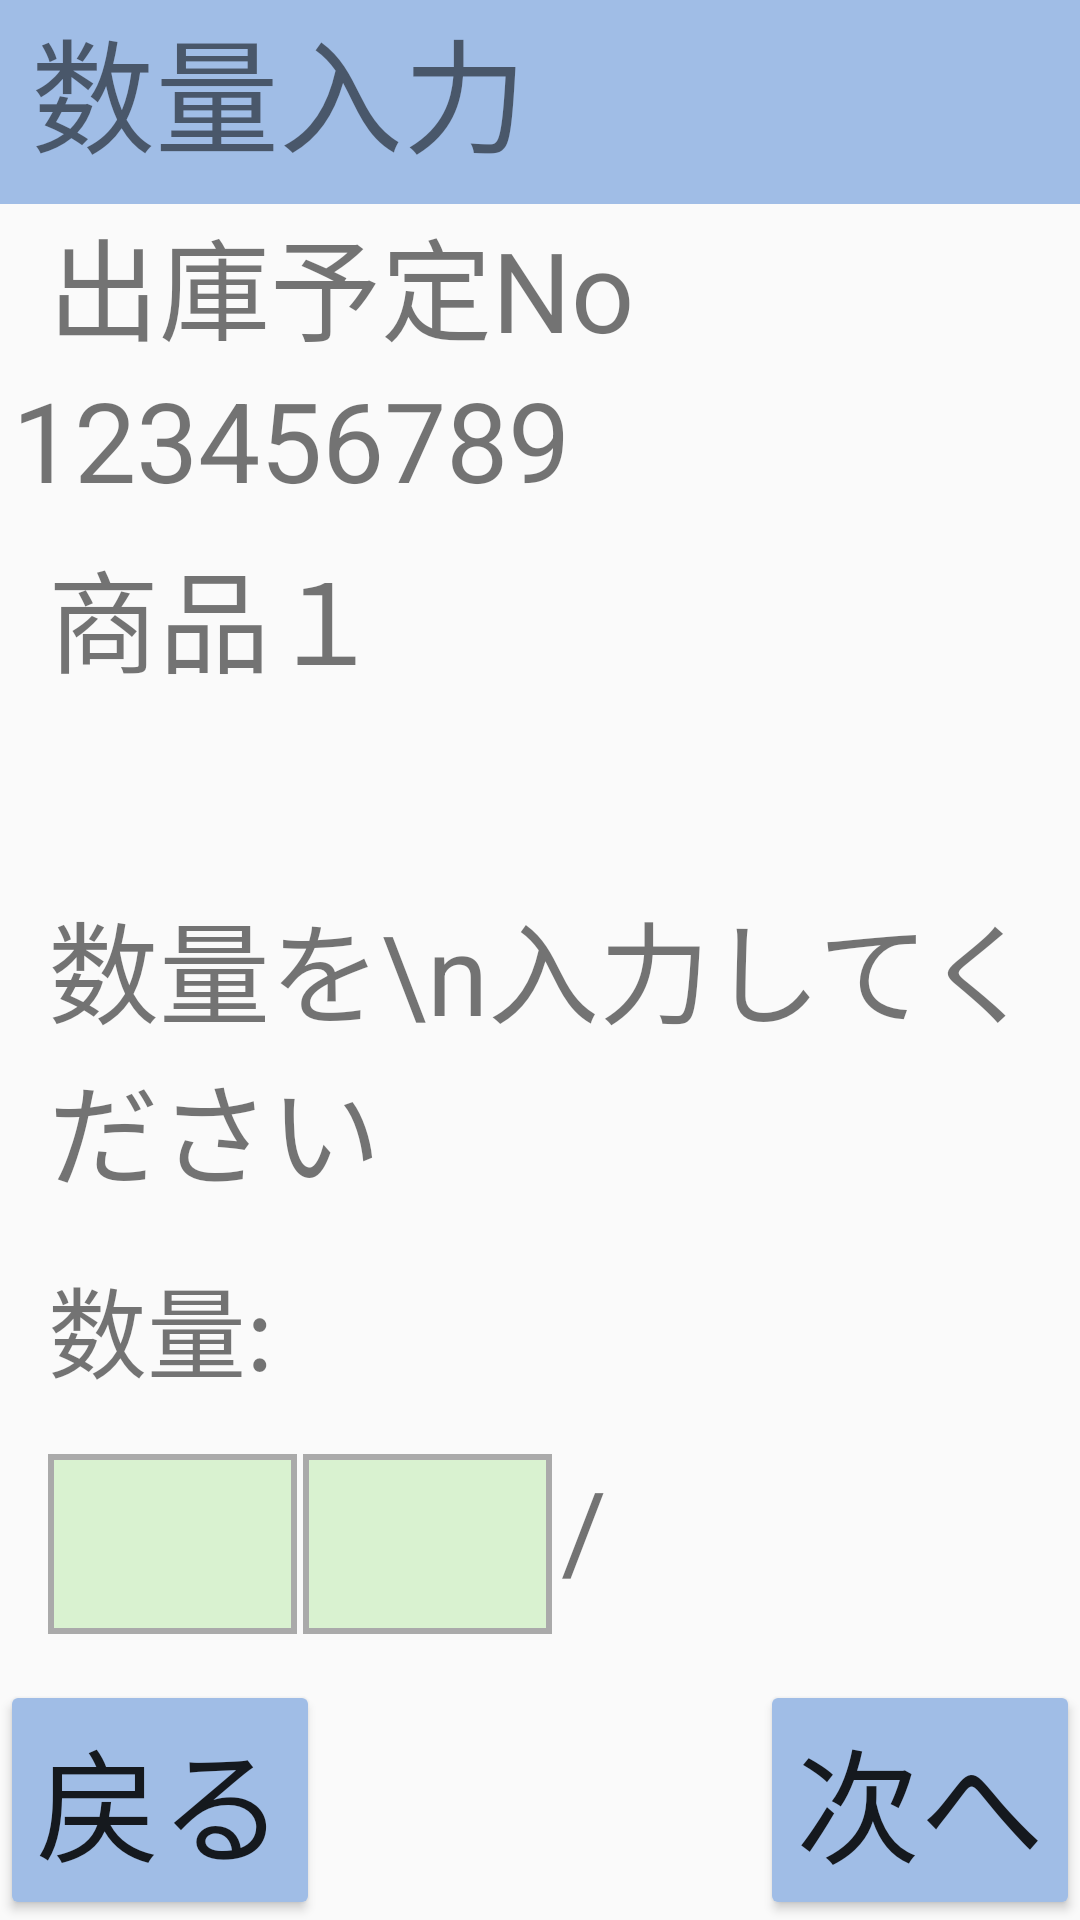

Produce the Android XML layout that renders to this screen, including the resource entries it uses.
<!-- AndroidManifest.xml: application theme Theme.KyoueiHTApplication -->
<!-- res/layout/syukko_quantity_int.xml -->
<?xml version="1.0" encoding="utf-8"?>
<androidx.constraintlayout.widget.ConstraintLayout xmlns:android="http://schemas.android.com/apk/res/android"

    xmlns:app="http://schemas.android.com/apk/res-auto"

    android:layout_width="match_parent"

    android:layout_height="match_parent">

    <TextView

        android:id="@+id/title"

        android:layout_width="418dp"

        android:layout_height="68dp"

        android:background="#A0BDE6"

        android:text=" 数量入力"

        android:textSize="20pt"
        app:layout_constraintStart_toStartOf="parent"
        app:layout_constraintTop_toTopOf="parent" />

    <Button

        android:id="@+id/back_btn"

        android:layout_width="wrap_content"

        android:layout_height="wrap_content"

        android:backgroundTint="#A0BDE6"

        android:text="戻る"

        android:textSize="20pt"

        app:layout_constraintBottom_toBottomOf="parent"

        app:layout_constraintStart_toStartOf="parent" />

    <Button

        android:id="@+id/next_btn"

        android:layout_width="wrap_content"

        android:layout_height="wrap_content"

        android:backgroundTint="#A0BDE6"

        android:text="次へ"

        android:textSize="20pt"

        app:layout_constraintBottom_toBottomOf="parent"

        app:layout_constraintEnd_toEndOf="parent"

        />

    <TextView

        android:id="@+id/output_number_text"

        android:layout_width="wrap_content"

        android:layout_height="wrap_content"

        android:layout_marginStart="16dp"

        android:text="出庫予定No"

        android:textSize="18pt"

        app:layout_constraintStart_toStartOf="parent"

        app:layout_constraintTop_toBottomOf="@+id/title" />

    <TextView

        android:id="@+id/output_number"

        android:layout_width="352dp"

        android:layout_height="57dp"

        android:layout_marginStart="16dp"

        android:layout_marginEnd="16dp"

        android:text="123456789"

        android:textSize="18pt"

        app:layout_constraintEnd_toEndOf="parent"

        app:layout_constraintStart_toStartOf="parent"

        app:layout_constraintTop_toBottomOf="@+id/output_number_text" />

    <TextView
        android:id="@+id/quantity"
        android:layout_width="358dp"
        android:layout_height="115dp"
        android:layout_marginStart="16dp"
        android:layout_marginTop="60dp"
        android:text="数量を\n入力してください"
        android:textSize="18pt"
        app:layout_constraintStart_toStartOf="parent"
        app:layout_constraintTop_toBottomOf="@+id/selected_goods" />

    <TextView
        android:id="@+id/number"
        android:layout_width="83dp"
        android:layout_height="60dp"
        android:layout_marginStart="3dp"
        android:layout_marginTop="9dp"
        android:background="@drawable/kurobuti2"
        android:gravity="center_horizontal|center_vertical"
        android:textSize="16pt"
        app:layout_constraintStart_toEndOf="@+id/slash"
        app:layout_constraintTop_toBottomOf="@+id/quantity_" />

    <TextView
        android:id="@+id/number2"
        android:layout_width="83dp"
        android:layout_height="60dp"
        android:layout_marginStart="2dp"
        android:layout_marginTop="9dp"
        android:background="@drawable/kurobuti2"
        android:gravity="center_horizontal|center_vertical"
        android:textSize="16pt"
        app:layout_constraintStart_toEndOf="@+id/number"
        app:layout_constraintTop_toBottomOf="@+id/quantity_" />

    <EditText
        android:id="@+id/_int"
        android:layout_width="83dp"
        android:layout_height="60dp"
        android:layout_marginStart="2dp"
        android:layout_marginTop="9dp"
        android:background="@drawable/kurobuti"
        android:gravity="center_horizontal|center_vertical"
        android:digits="0123456789"
        android:inputType="number"
        android:maxLength="4"
        android:textSize="16pt"
        app:layout_constraintStart_toEndOf="@+id/quantity_int"
        app:layout_constraintTop_toBottomOf="@+id/quantity_" />

    <EditText
        android:id="@+id/quantity_int"
        android:layout_width="83dp"
        android:layout_height="60dp"
        android:layout_marginStart="16dp"
        android:layout_marginTop="9dp"
        android:background="@drawable/kurobuti"
        android:gravity="center_horizontal|center_vertical"
        android:digits="0123456789"
        android:inputType="number"
        android:maxLength="4"
        android:textSize="16pt"
        app:layout_constraintStart_toStartOf="parent"
        app:layout_constraintTop_toBottomOf="@+id/quantity_" />

    <TextView
        android:id="@+id/slash"
        android:layout_width="wrap_content"
        android:layout_height="60dp"
        android:layout_marginStart="3dp"
        android:layout_marginTop="9dp"
        android:text="/"
        android:textSize="18pt"
        app:layout_constraintStart_toEndOf="@+id/_int"
        app:layout_constraintTop_toBottomOf="@+id/quantity_" />

    <TextView
        android:id="@+id/quantity_"
        android:layout_width="91dp"
        android:layout_height="57dp"
        android:layout_marginStart="16dp"
        android:layout_marginTop="8dp"
        android:text="数量:"
        android:textSize="16pt"
        app:layout_constraintStart_toStartOf="parent"
        app:layout_constraintTop_toBottomOf="@+id/quantity" />

    <TextView
        android:id="@+id/selected_goods"
        android:layout_width="352dp"
        android:layout_height="57dp"
        android:layout_marginStart="16dp"
        android:text="商品１"
        android:textSize="18pt"
        app:layout_constraintStart_toStartOf="parent"
        app:layout_constraintTop_toBottomOf="@+id/output_number" />

    <TextView
        android:id="@+id/plan_num"
        android:layout_width="261dp"
        android:layout_height="57dp"
        android:layout_marginTop="8dp"
        android:layout_marginEnd="16dp"
        android:textSize="16pt"
        app:layout_constraintEnd_toEndOf="parent"
        app:layout_constraintStart_toEndOf="@+id/quantity_"
        app:layout_constraintTop_toBottomOf="@+id/quantity" />

</androidx.constraintlayout.widget.ConstraintLayout>
<!-- resources referenced by this layout -->
<resources>
  <!-- drawable kurobuti (drawable) -->
  <?xml version="1.0" encoding="utf-8"?>
  <shape xmlns:android="http://schemas.android.com/apk/res/android"
      android:shape="rectangle">
      <solid android:color="#D9F2D0"/>
      <stroke android:width="2dp" android:color="#AAAAAA" />
  </shape>
  <style name="Theme.KyoueiHTApplication" parent="android:Theme.Material.Light.NoActionBar" />
</resources>
